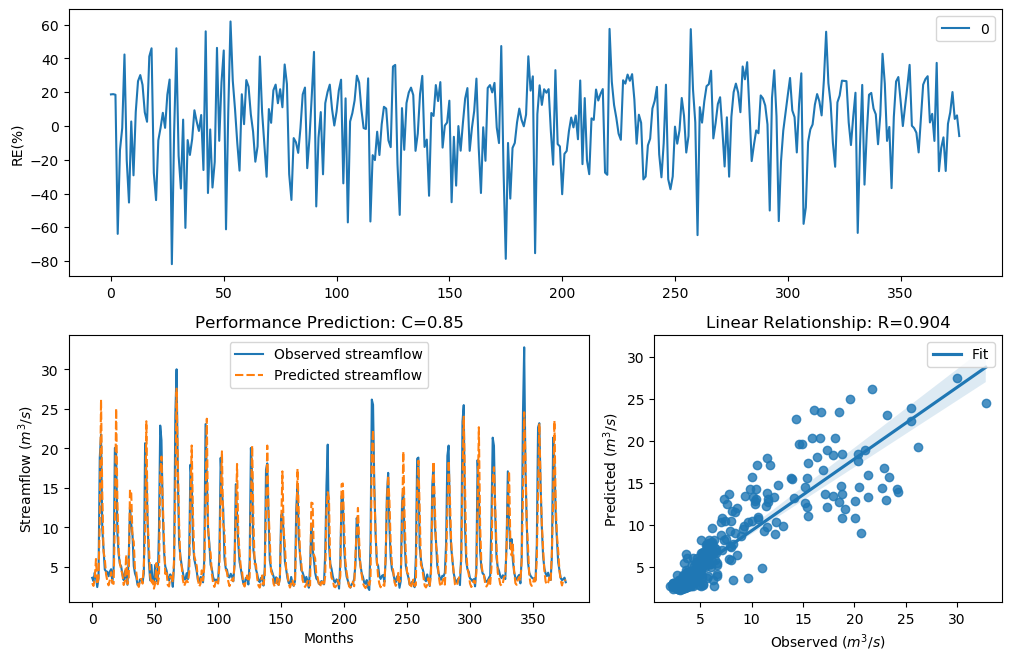

Values plotted in this chart, from the file beside it:
y_true, y_pred, y_true_scaled, y_pred_scaled
3.63, 2.952, -0.29, -0.5344
3.21, 2.606, -0.4343, -0.6865
4.29, 3.498, -0.09927, -0.3333
3.67, 6.015, -0.2773, 0.2689
2.46, 2.813, -0.758, -0.593
3.54, 3.584, -0.3192, -0.3049
18.82, 10.86, 1.354, 0.8594
21.76, 26.18, 1.476, 1.627
9.83, 14.29, 0.7643, 1.112
7.16, 6.971, 0.4499, 0.4225
4.67, 6.035, -0.004613, 0.2725
4.44, 4.069, -0.06076, -0.159
4.4, 3.234, -0.07088, -0.4255
3.83, 2.677, -0.2281, -0.6535
4.42, 3.346, -0.0658, -0.3854
4.72, 4.341, 0.007159, -0.08601
3.03, 2.955, -0.5031, -0.5333
4.87, 2.867, 0.04161, -0.5699
20.07, 10.85, 1.408, 0.8583
19.62, 25.07, 1.389, 1.592
9.33, 13.43, 0.7138, 1.056
6.56, 7.118, 0.3597, 0.4438
5.37, 5.429, 0.1479, 0.1597
5.07, 4.676, 0.08563, -0.003141
4.02, 4.065, -0.1728, -0.16
3.34, 2.721, -0.3873, -0.6333
4.47, 3.242, -0.05324, -0.4224
3.61, 6.563, -0.2964, 0.3603
2.75, 2.853, -0.6205, -0.5759
6.28, 3.394, 0.3143, -0.3685
12.55, 14.78, 0.9944, 1.142
10.44, 14.31, 0.822, 1.113
9.01, 8.673, 0.6798, 0.6423
5.12, 8.21, 0.09631, 0.588
4.16, 4.508, -0.134, -0.04372
3.72, 4.358, -0.2617, -0.0815
2.73, 2.942, -0.6294, -0.5384
2.73, 2.477, -0.6294, -0.7494
3.43, 3.342, -0.3561, -0.3867
3.4, 3.501, -0.3664, -0.332
3.1, 2.9, -0.4758, -0.5561
4.17, 5.258, -0.1312, 0.1251
20.66, 9.091, 1.432, 0.6885
16.78, 23.44, 1.255, 1.537
10.67, 10.89, 0.8427, 0.8622
5.59, 7.628, 0.1911, 0.5142
3.31, 4.015, -0.398, -0.1741
5.26, 2.829, 0.1256, -0.586
3.05, 3.319, -0.4952, -0.3949
3.04, 2.256, -0.4992, -0.867
5.26, 2.91, 0.1256, -0.5518
3.41, 5.497, -0.3629, 0.173
3.07, 2.818, -0.4874, -0.5908
9.62, 3.671, 0.7435, -0.2771
22.89, 16.76, 1.518, 1.253
21.04, 18.97, 1.448, 1.36
12.14, 13.37, 0.9637, 1.052
7, 8.852, 0.4268, 0.6624
5.08, 4.127, 0.08777, -0.1431
4.58, 4.532, -0.02618, -0.03793
... 317 more rows
